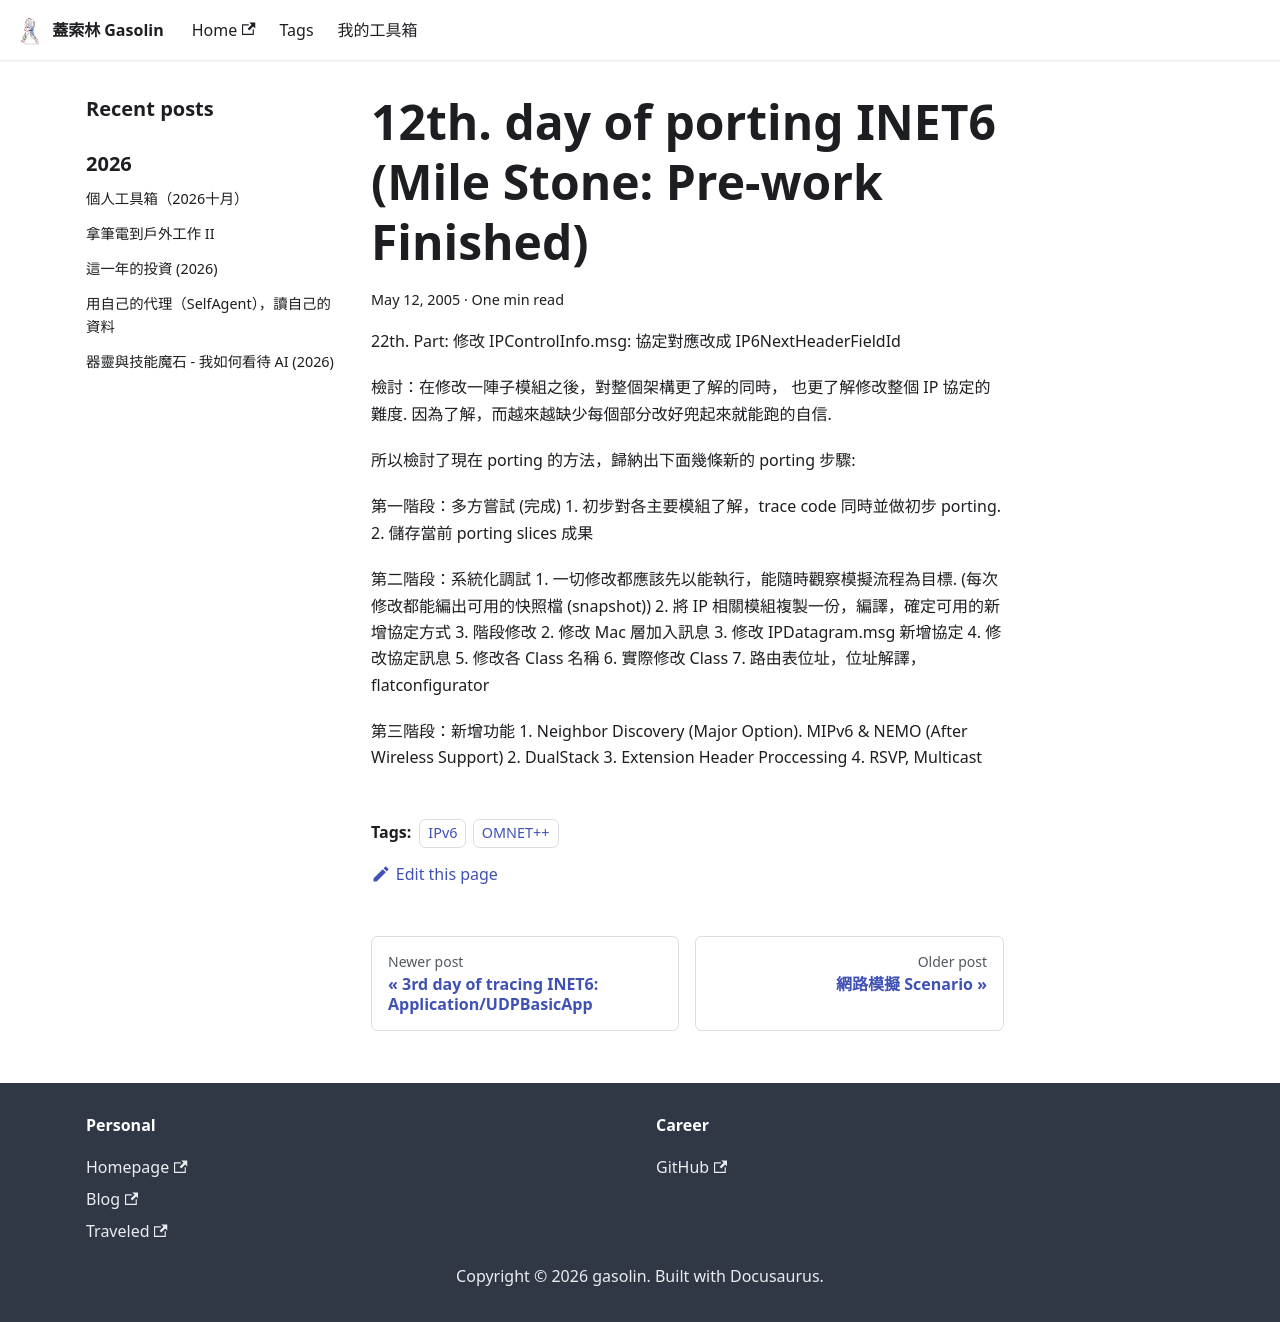

repository: gasolin/blog · page: ipv6/12th-day-of-porting-INET6-Mile-Stone-Pre-work-Finished/index.html · generator: docusaurus

---
title: '12th. day of porting INET6 (Mile Stone: Pre-work Finished)'
tags:
  - IPv6
  - OMNET++
date: 2005-05-12 03:23:24
---

22th. Part:
修改IPControlInfo.msg:
協定對應改成 IP6NextHeaderFieldId

檢討: 在修改一陣子模組之後, 對整個架構更了解的同時, 
也更了解修改整個IP協定的難度.
因為了解, 而越來越缺少每個部分改好兜起來就能跑的自信.

所以檢討了現在 porting 的方法, 歸納出下面幾條新的 porting 步驟:

第一階段: 多方嘗試 (完成)
1\. 初步對各主要模組了解, trace code 同時並做初步 porting.
2\. 儲存當前 porting slices 成果

第二階段: 系統化調試
1\. 一切修改都應該先以能執行, 能隨時觀察模擬流程為目標. 
(每次修改都能編出可用的快照檔(snapshot))
2\. 將 IP 相關模組複製一份, 編譯, 確定可用的新增協定方式
3\. 階段修改
  2\. 修改 Mac 層加入訊息
  3\. 修改 IPDatagram.msg 新增協定
  4\. 修改協定訊息
  5\. 修改各 Class 名稱
  6\. 實際修改 Class 
  7\. 路由表位址, 位址解譯, flatconfigurator

第三階段: 新增功能
1\. Neighbor Discovery
(Major Option). MIPv6 & NEMO (After Wireless Support)
2\. DualStack
3\. Extension Header Proccessing
4\. RSVP, Multicast
